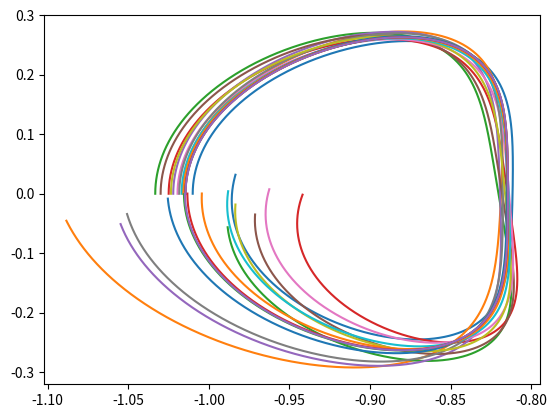

Write the Python code that produced this figure. (Note: this script raises an exception after producing the figure.)
# -*- coding: utf-8 -*-
"""
Created on Sat Dec  4 10:15:27 2021

[redacted]
"""

import numpy as np
import matplotlib.pyplot as plt
from scipy.integrate import solve_ivp


def gamma1(g, mu):
    '''
    Equation of motion for Collinear Libration point 1
    '''
    gamma = g**5 - (3-mu)*g**4 + (3-2*mu)*g**3 - mu*g**2 + 2*mu*g - mu
    return gamma


def gamma2(g, mu):
    '''
    Equation of motion for Collinear Libration point 2
    '''
    gamma = g**5 + (3-mu)*g**4 + (3-2*mu)*g**3 - mu*g**2 + 2*mu*g - mu
    return gamma


def gamma3(g, mu):
    '''
    Equation of motion for Collinear Libration point 3
    '''
    gamma = g**5 + (2+mu)*g**4 + (1 + 2*mu)*g**3 - (1-mu)*g**2 - 2*(1-mu)*g - (1-mu)
    return gamma


def newton_method(function, x0, step_size, tolerance, mu):
    '''
    Determines the roots of a non-linear single variable function using 
    derivative estimation and Taylor Series Expansion
    Args:
        x0 - initial condition estimate
        tolerance - the tolerance for convergence
        step_size - determines the size of delta x
    '''
    
    f0        = function(x0, mu)
    residual  = abs(f0)
    iteration = 1
    fx        = (function(x0 + step_size, mu) - f0) / step_size
    
    while residual > tolerance:
        x1        = x0 + ((0 - f0)/fx)
        f1        = function(x1, mu)
        residual  = abs(f1)
        f0        = f1
        x0        = x1
        fx        = (function(x0 + step_size, mu) - f0) / step_size
        iteration = iteration + 1
        
    return x1


def libsolver(mu, tol):
    '''
    Solves for the Libration points for a given system
    '''
    
    # solve for the first collinear point (between the primaries)
    g1   = (mu/(3*(1 - mu)))**(1/3)
    g1   = newton_method(gamma1, g1, 1, tol, mu)
    x1   = 1 - mu - g1
    
    # solve for the second collinear point (behind the second primary)
    g2   = (mu/(3*(1 - mu)))**(1/3)
    g2   = newton_method(gamma2, g2, 1, tol, mu)
    x2   = 1 - mu + g2
    
    # solve for the third collinear point (behind the first primary)
    g3   = (-7/12)*mu + 1
    g3   = newton_method(gamma3, g3, 1, tol, mu)
    x3   = -mu - g3
    
    x4   = (1/2) - mu
    x5   = (1/2) - mu
    
    xvec = [x1, x2, x3, x4, x5]
    yvec = [0, 0, 0, np.sqrt(3)/2, -np.sqrt(3)/2]
    
    return xvec, yvec

def eventfunc(t, y, mu):
    '''
    Event function to stop integration
    '''
    
    return y[1]

event = lambda t, y: eventfunc(t, y, mu)
event.terminal = True
event.direction = 1

def f(t, s, mu):
    '''
    Differentiates the state and STM
    '''
    
    # initialize an empty array for the derivative of f
    F   = np.zeros([42])
    
    # unpack the state vector
    x, y, z, dx, dy, dz = s[0], s[1], s[2], s[3], s[4], s[5]
    
    # distance to the primary and secondary
    r1  = np.sqrt((x     - mu)**2 + y**2 + z**2)
    r2  = np.sqrt((x + 1 - mu)**2 + y**2 + z**2)
    
    # differential equations of motion
    ddx = x + 2*dy - (1 - mu)*(x - mu)/r1**3 - mu*(x + 1 - mu)/r2**3
    ddy = y - 2*dx - (1 - mu)*y       /r1**3 - mu*y           /r2**3
    ddz =          - (1 - mu)*z       /r1**3 - mu*z           /r2**3
    
    # differential state vector
    F[0], F[1], F[2], F[3], F[4], F[5]  = dx, dy, dz, ddx, ddy, ddz
    
    # define A matrix (page 242 of Szebehely)
    A11 = 1 - (1 - mu)/r1**3 - mu/r2**3 + 3*(1 - mu)*(x - mu)**2/r1**5 + 3*mu*(x + 1 - mu)**2/r2**5
    A12 =                                 3*(1 - mu)*(x - mu)*y /r1**5 + 3*mu*(x + 1 - mu)*y /r2**5
    A13 =                                 3*(1 - mu)*(x - mu)*z /r1**5 + 3*mu*(x + 1 - mu)*z /r2**5
    A21 = A12
    A22 = 1 - (1 - mu)/r1**3 - mu/r2**3 + 3*(1 - mu)*y**2       /r1**5 + 3*mu*y**2           /r2**5
    A23 =                                 3*(1 - mu)*y*z        /r1**5 + 3*mu*y*z            /r2**5
    A31 = A13
    A32 = A23
    A33 =   - (1 - mu)/r1**3 - mu/r2**3 + 3*(1 - mu)*z**2       /r1**5 + 3*mu*z**2           /r2**5
    
    A      = np.array([[   0,     0,     0,     1,     0,     0],
                       [   0,     0,     0,     0,     1,     0],
                       [   0,     0,     0,     0,     0,     1],
                       [ A11,   A12,   A13,     0,     2,     0],
                       [ A21,   A22,   A23,    -2,     0,     0],
                       [ A31,   A32,   A33,     0,     0,     0]])
    
    # state transition matrix
    phi    = np.array([[ s[6],  s[7],  s[8],  s[9], s[10], s[11]],
                       [s[12], s[13], s[14], s[15], s[16], s[17]],
                       [s[18], s[19], s[20], s[21], s[22], s[23]],
                       [s[24], s[25], s[26], s[27], s[28], s[29]],
                       [s[30], s[31], s[32], s[33], s[34], s[35]],
                       [s[36], s[37], s[38], s[39], s[40], s[41]]])
    
    # update the STM
    STM    = A@phi
    
    # add STM elements to the state
    F[6::] = STM.reshape(1, 36)
    
    return F


if __name__ == '__main__':
    
    # constants
    tol    = 1e-6
    mu     = 0.2
    # mu     = 0.012150585
    R1     = 0.03
    R2     = 0.01
    
    # initial position and velocity
    x0     = -1.01
    y0     = 0.0
    z0     = 0.58
    vx0    = 0.0
    vy0    = 0.413250
    vz0    = 0.0
    # x0 = 1.1745
    # y0 = 0
    # z0 = 0
    # vx0 = 0
    # vy0 = -0.1231
    # vz0 = 0
    # [-1.0144607, 0, 0.58761728, 0, 0.41325, 0]
    
    # initial state
    state0 = np.array([x0, y0, z0, vx0, vy0, vz0])
    
    # initialize the STM with identity matrix reshaped to an array
    phi0   = np.identity(6)
    phi0   = phi0.reshape(1, 36)
    
    # add STM to state
    state0 = np.concatenate([state0, phi0[0]])
    
    # initial time
    t0     = 0.0
    
    # time step
    dt     = 0.00001
    
    # final time
    tf     = 1.3464*2
    # tf = 3.39
    
    # differential correction process
    xdd    = 1
    zdd    = 1
    itr    = 0
    states = []
    
    while xdd > tol or zdd > tol:
        
        # time span from t0 to tf in increments of dt
        tspan = np.arange(t0, tf, dt)
        
        # integrate the state and STM
        sol   = solve_ivp(lambda t, y: f(t, y, mu), (t0, tf), state0,
                          t_eval = tspan, rtol = tol, atol = tol)
        
        # unpack the integration results
        t        = sol.t
        s        = sol.y
        t_events = sol.t_events
        y_events = sol.y_events
        
        # get final state + STM
        yf = []
        for i in range(42):
            yf.append(s[i][-1])
        
        x, y, z, dx, dy, dz = yf[0], yf[1], yf[2], yf[3], yf[4], yf[5]
        
        # calculate correction values
        r1 = np.sqrt((x     - mu)**2 + y**2 + z**2)
        r2 = np.sqrt((x + 1 - mu)**2 + y**2 + z**2)
        
        ddx = x + 2*dy - (1 - mu)*(x - mu)/r1**3 - mu*(x + 1 - mu)/r2**3
        ddz =          - (1 - mu)*z       /r1**3 - mu*z           /r2**3
        
        # define remaining state values
        xdd, ydd, zdd = yf[3], yf[4], yf[5]
        phi21, phi23  = yf[12], yf[14]
        phi41, phi43  = yf[24], yf[26]
        phi61, phi63  = yf[36], yf[38]
        
        # create vector
        df = np.array([[xdd, zdd]]).T
        
        # calculate corrections assuming y velocity component is correct
        mat1 = np.array([[phi41, phi43],
                          [phi61, phi63]])
        mat2 = np.array([[  ddx,   ddz]]).T
        mat3 = np.array([[phi21, phi23]])
        mult = (1/ydd)*mat2@mat3
        F = np.linalg.inv(mat1 - mult)@df
        
        states.append(s)
        
        # correct initial conditions
        state0[0] = state0[0] - F[0][0]
        state0[2] = state0[2] - F[1][0]
        
        plt.plot(s[0], s[1])
        
        if itr > 100:
            break
        
        itr += 1
     
    # x, y, z = zip(*states)
    
    x, y, z = [], [], []
    for i in range(len(states)):
        # x, y, z = zip(*states[i])
        x.append(states[i][0])
        y.append(states[i][1])
        z.append(states[i][2])
        
    fig = plt.figure()
    # ax = fig.add_subplot(111, projection='3d')
    for i in range(itr):
        if i%4 == 0:
            plt.plot(x[i], y[i])
            # ax.plot(x[i],y[i],z[i])
    plt.show()
    
    
    # # determine the location of the systems libration points
    # libpoints = libsolver(mu, tol)
    # L1 = (libpoints[0][0], libpoints[1][0])
    # L2 = (libpoints[0][1], libpoints[1][1])
    # L3 = (libpoints[0][2], libpoints[1][2])
    # L4 = (libpoints[0][3], libpoints[1][3])
    # L5 = (libpoints[0][4], libpoints[1][4])
    
    # # determine the location of the primary bodies in the system
    # secondary = (mu       , 0, 0)
    # primary   = (-(1 - mu), 0, 0)

    # center = [primary, secondary]
    # radius = [R1, R2]
    
    
    # def axisEqual3D(ax):
    #     extents = np.array([getattr(ax, 'get_{}lim'.format(dim))() for dim in 'xyz'])
    #     sz = extents[:,1] - extents[:,0]
    #     centers = np.mean(extents, axis=1)
    #     maxsize = max(abs(sz))
    #     r = maxsize/2
    #     for ctr, dim in zip(centers, 'xyz'):
    #         getattr(ax, 'set_{}lim'.format(dim))(ctr - r, ctr + r)
        
        
    # def plt_sphere(center, radius):
    #    for c, r in zip(center, radius):
    #       ax = fig.gca(projection='3d')
    
    #       # draw sphere
    #       u, v = np.mgrid[0:2*np.pi:50j, 0:np.pi:50j]
    #       x1 = r*np.cos(u)*np.sin(v)
    #       y1 = r*np.sin(u)*np.sin(v)
    #       z1 = r*np.cos(v)
        
    #       # for i in range(itr):
    #       #    if i%4 == 0:
    #       #        ax.plot(x[i], y[i], z[i])
            
    #       ax.plot_surface(x1 - c[0], y1 - c[1], z1 - c[2], color=np.random.choice(['g','b']), alpha=0.5*np.random.random()+0.5)
    #       # ax.set_box_aspect((np.ptp(          x), np.ptp(y), np.ptp(z)))
    
          # ax.plot(libpoints[0][0], libpoints[1][0])
          # ax.plot(libpoints[0][1], libpoints[1][1])
          # ax.plot(libpoints[0][2], libpoints[1][2])
          # ax.plot(libpoints[0][3], libpoints[1][3])
          # ax.plot(libpoints[0][4], libpoints[1][4])
        # ax.axes.set_xlim3d(left=-0.5, right=1)
        # ax.axes.set_ylim3d(bottom=-0.75, top=0.75)
        # ax.axes.set_zlim3d(bottom=-0.75, top=0.75)
        # ax.margins(0.0)
        # ax.set_box_aspect((np.ptp(x), np.ptp(y), np.ptp(z)))
        # axisEqual3D(ax)
    # ax.plot(L1)
    # ax.plot(L2)
    # ax.plot(L3)
    # ax.plot(L4)
    # ax.plot(L5)
    
    # fig = plt.figure()
    # plt_sphere(center, radius) 



